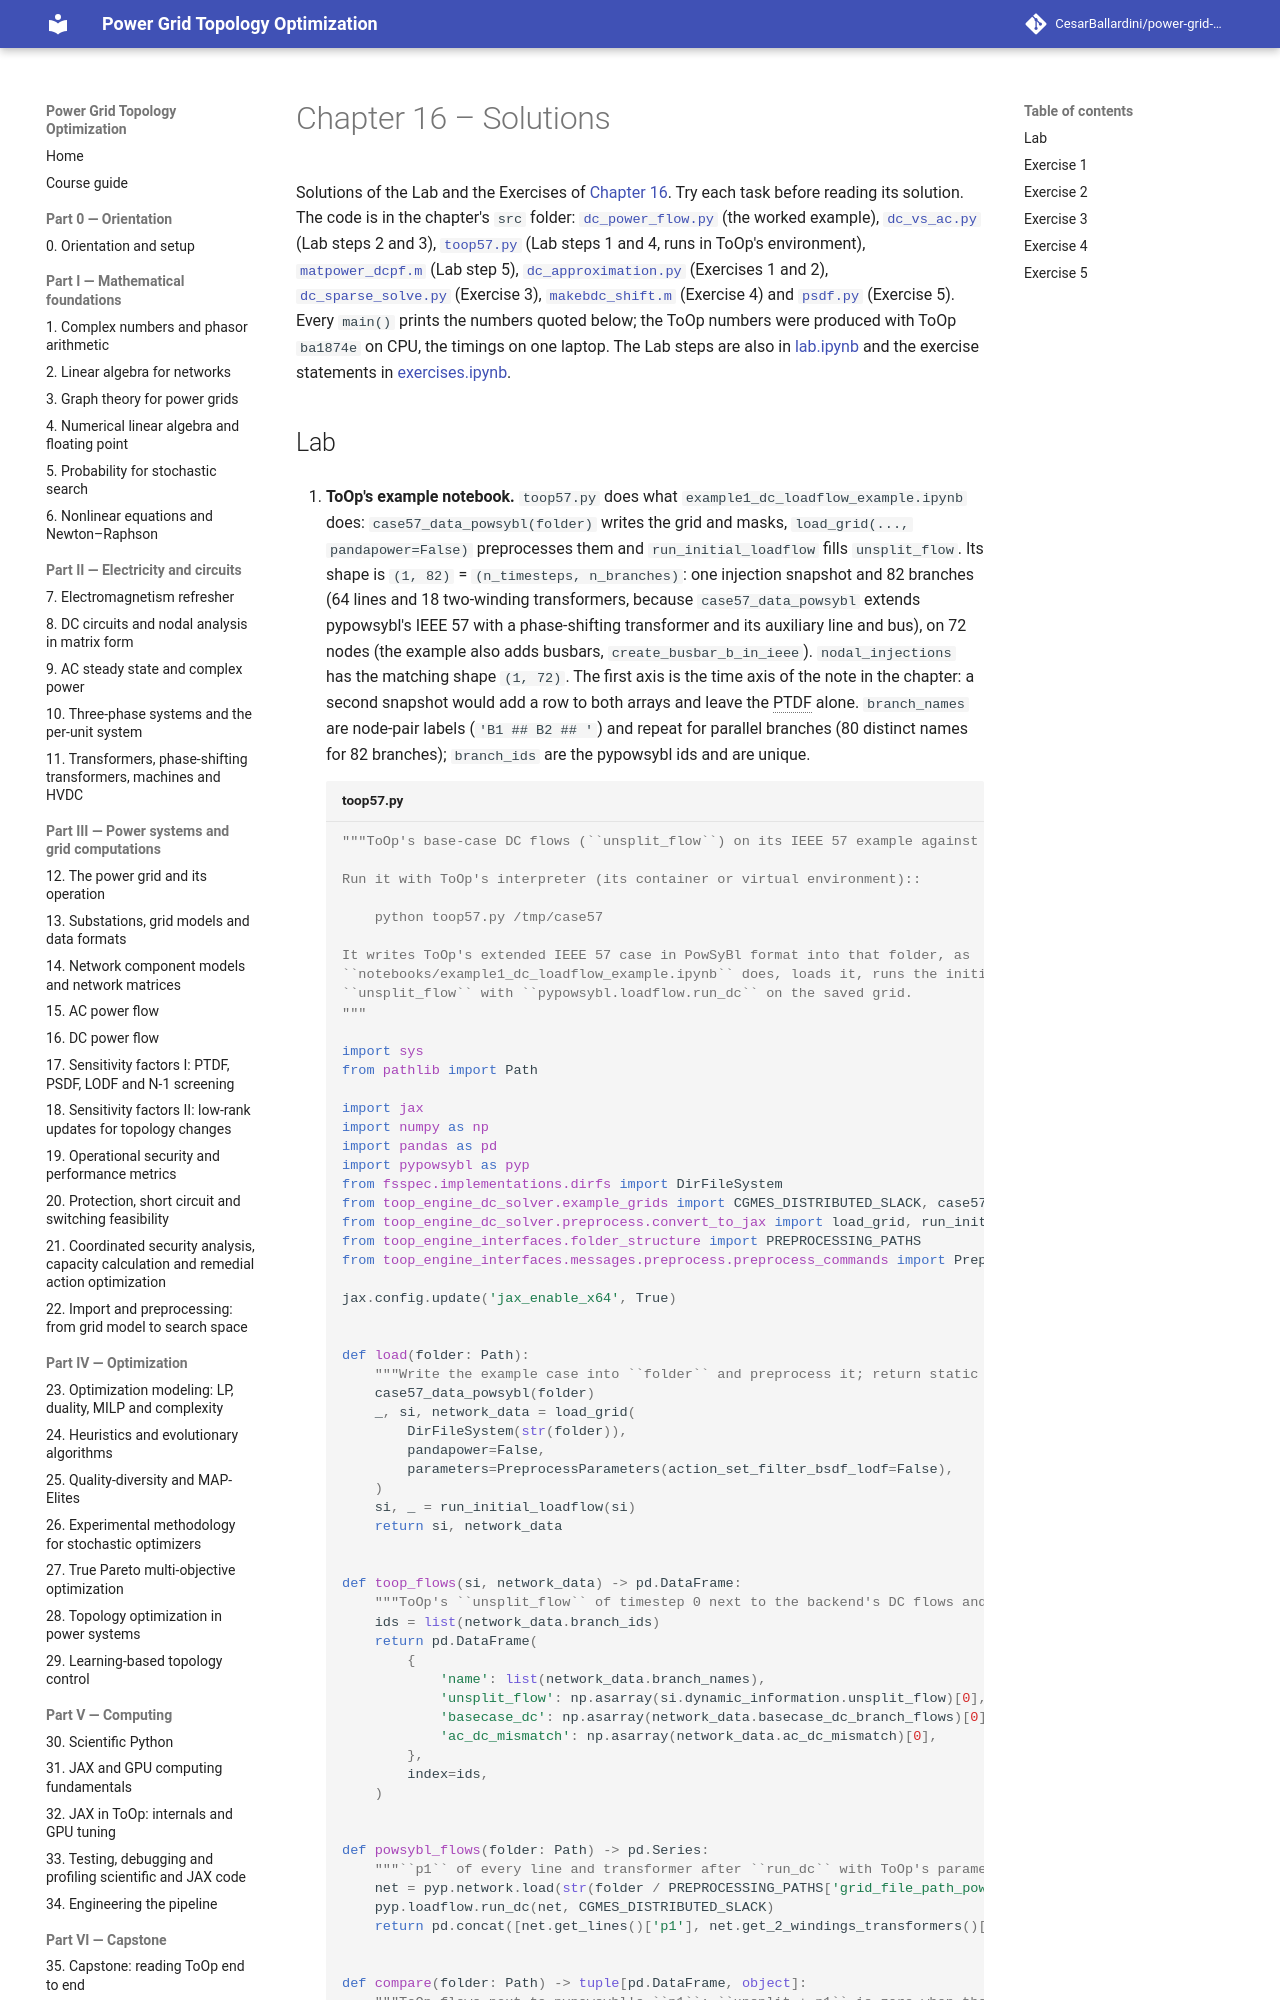

repository: CesarBallardini/power-grid-topology-optimization-course · page: dev/part-3-power-systems/ch16-dc-power-flow/solutions/index.html · generator: mkdocs

# Chapter 16 – Solutions

Solutions of the Lab and the Exercises of [Chapter 16](index.md). Try each task before reading its solution. The
code is in the chapter's `src` folder: [`dc_power_flow.py`](src/dc_power_flow.py) (the worked example),
[`dc_vs_ac.py`](src/dc_vs_ac.py) (Lab steps 2 and 3), [`toop57.py`](src/toop57.py) (Lab steps 1 and 4, runs in
ToOp's environment), [`matpower_dcpf.m`](src/matpower_dcpf.m) (Lab step 5), [`dc_approximation.py`](src/dc_approximation.py)
(Exercises 1 and 2), [`dc_sparse_solve.py`](src/dc_sparse_solve.py) (Exercise 3), [`makebdc_shift.m`](src/makebdc_shift.m)
(Exercise 4) and [`psdf.py`](src/psdf.py) (Exercise 5). Every `main()` prints the numbers quoted below; the ToOp
numbers were produced with ToOp `ba1874e` on CPU, the timings on one laptop. The Lab steps are also in
[lab.ipynb](src/lab.ipynb) and the exercise statements in [exercises.ipynb](src/exercises.ipynb).
